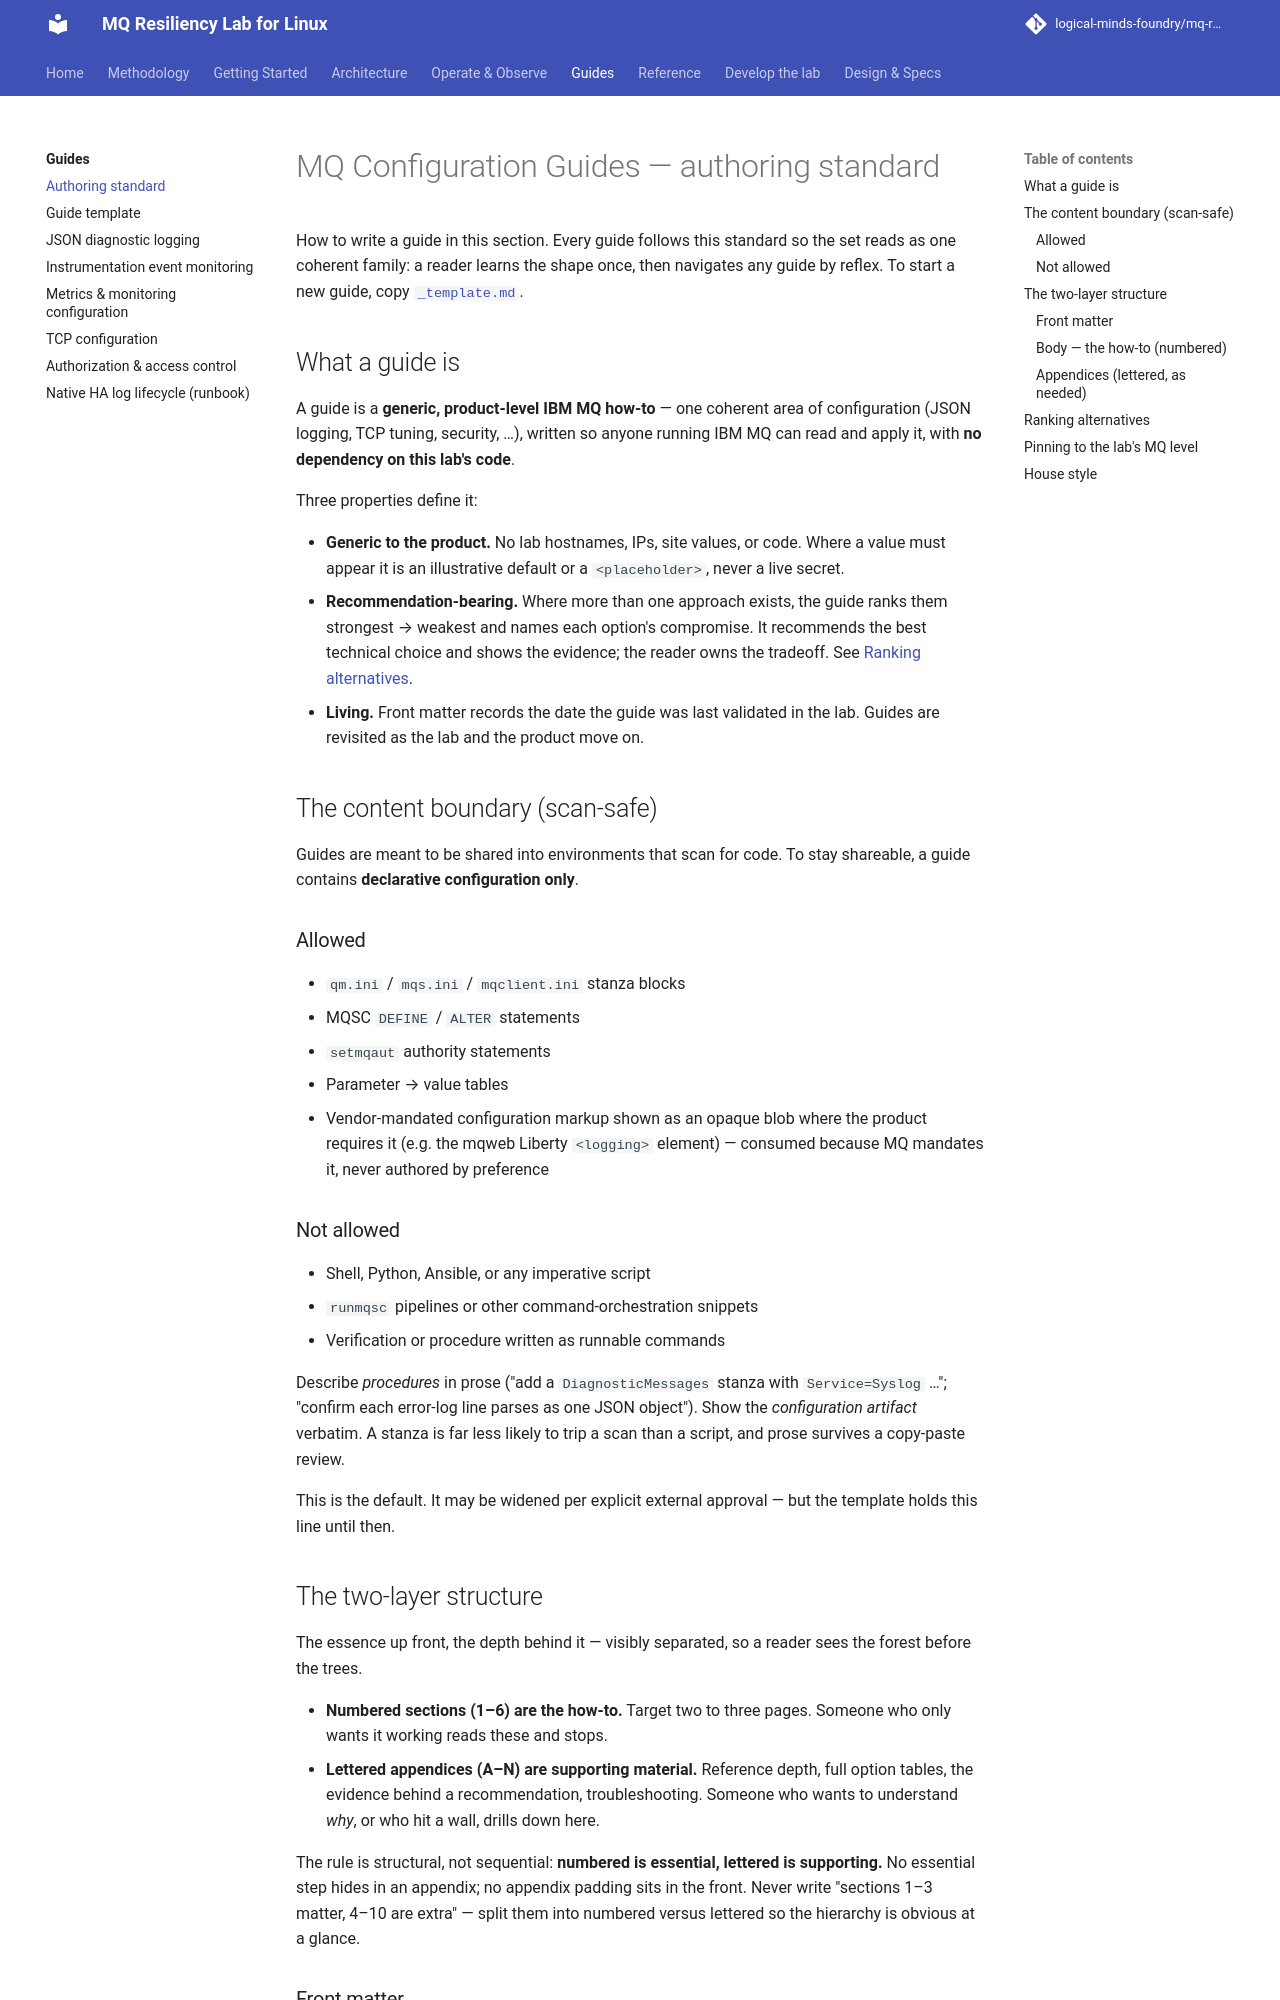

repository: logical-minds-foundry/mq-resiliency-lab-for-linux · page: guides/guide-standard/index.html · generator: mkdocs

# MQ Configuration Guides — authoring standard

How to write a guide in this section. Every guide follows this standard so the
set reads as one coherent family: a reader learns the shape once, then navigates
any guide by reflex. To start a new guide, copy [`_template.md`](_template.md).

## What a guide is

A guide is a **generic, product-level IBM MQ how-to** — one coherent area of
configuration (JSON logging, TCP tuning, security, …), written so anyone running
IBM MQ can read and apply it, with **no dependency on this lab's code**.

Three properties define it:

- **Generic to the product.** No lab hostnames, IPs, site values, or code. Where
  a value must appear it is an illustrative default or a `<placeholder>`, never a
  live secret.
- **Recommendation-bearing.** Where more than one approach exists, the guide
  ranks them strongest → weakest and names each option's compromise. It
  recommends the best technical choice and shows the evidence; the reader owns the
  tradeoff. See [Ranking alternatives](#ranking-alternatives).
- **Living.** Front matter records the date the guide was last validated in the
  lab. Guides are revisited as the lab and the product move on.

## The content boundary (scan-safe)

Guides are meant to be shared into environments that scan for code. To stay
shareable, a guide contains **declarative configuration only**.

### Allowed

- `qm.ini` / `mqs.ini` / `mqclient.ini` stanza blocks
- MQSC `DEFINE` / `ALTER` statements
- `setmqaut` authority statements
- Parameter → value tables
- Vendor-mandated configuration markup shown as an opaque blob where the product
  requires it (e.g. the mqweb Liberty `<logging>` element) — consumed because MQ
  mandates it, never authored by preference

### Not allowed

- Shell, Python, Ansible, or any imperative script
- `runmqsc` pipelines or other command-orchestration snippets
- Verification or procedure written as runnable commands

Describe *procedures* in prose ("add a `DiagnosticMessages` stanza with
`Service=Syslog` …"; "confirm each error-log line parses as one JSON object").
Show the *configuration artifact* verbatim. A stanza is far less likely to trip a
scan than a script, and prose survives a copy-paste review.

This is the default. It may be widened per explicit external approval — but the
template holds this line until then.

## The two-layer structure

The essence up front, the depth behind it — visibly separated, so a reader sees
the forest before the trees.

- **Numbered sections (1–6) are the how-to.** Target two to three pages. Someone
  who only wants it working reads these and stops.
- **Lettered appendices (A–N) are supporting material.** Reference depth, full
  option tables, the evidence behind a recommendation, troubleshooting. Someone
  who wants to understand *why*, or who hit a wall, drills down here.

The rule is structural, not sequential: **numbered is essential, lettered is
supporting.** No essential step hides in an appendix; no appendix padding sits in
the front. Never write "sections 1–3 matter, 4–10 are extra" — split them into
numbered versus lettered so the hierarchy is obvious at a glance.

### Front matter

Every guide opens with:

- **MQ version** — the lab's pinned MQ level (see
  [Pinning to the lab's MQ level](#pinning-to-the-labs-mq-level); currently
  **10.0.x**)
- **Status** — Draft or Active
- **Last validated in lab** — a date *and the MQ level it was validated on*; the
  freshness signal
- **IBM Docs re-checked** — the date the guide's IBM Docs citations were last
  resolved and compared at the pinned level (needed whenever the pin moves ahead
  of the last live validation)
- **Related guides** — links across the section
